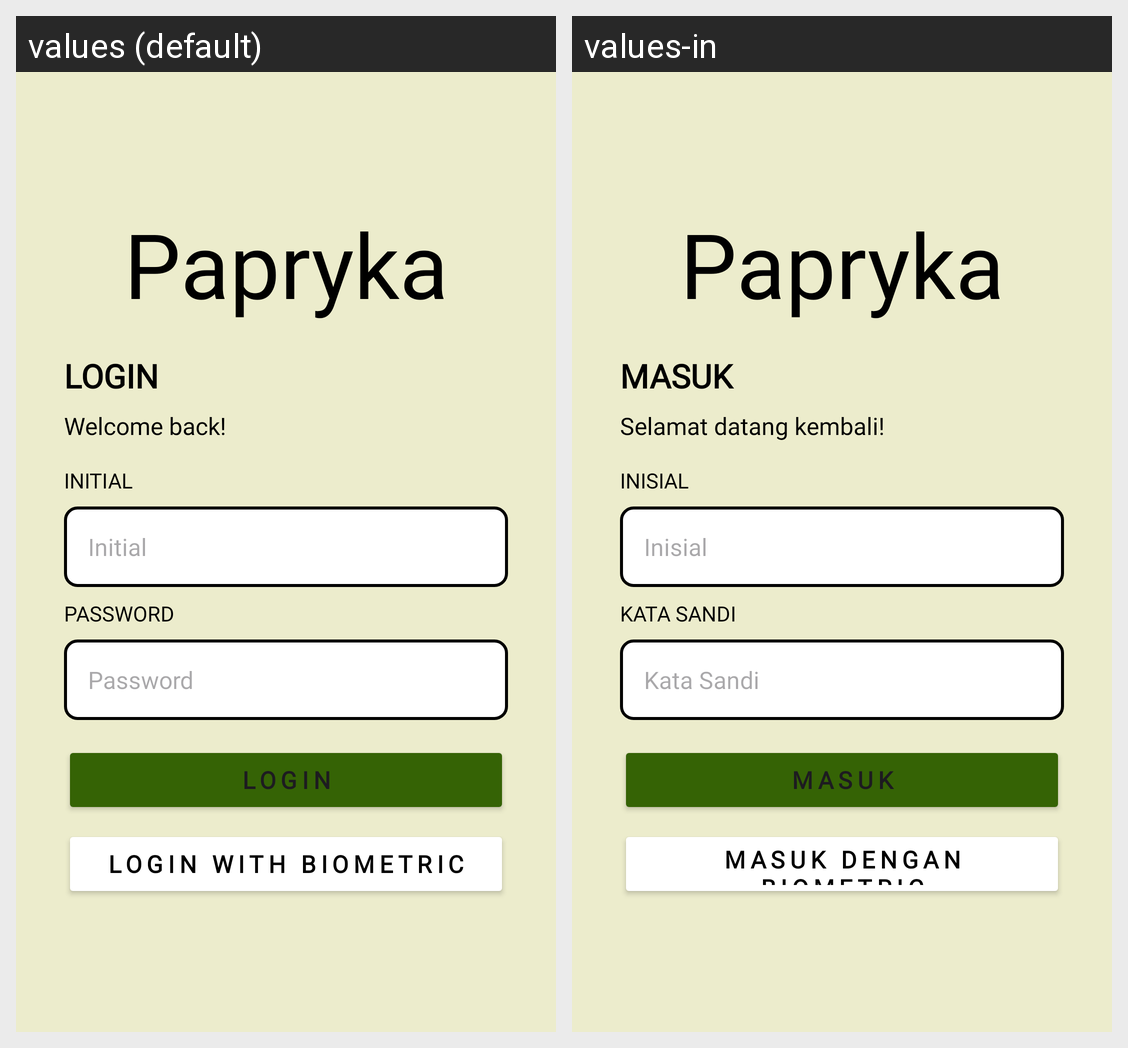

Locale-by-locale string values for the Android screen shown in this grid:
Android screen res/layout/activity_login.xml rendered under 2 locales, left to right: values (default), values-in. Device: Nexus 5 (rendered at 1080×1920; each locale shown at half size, 540×960, under a caption strip naming it); theme Theme.Papryka.
Strings drawn on this screen, with the default value and each locale's value (text and hints the layout hard-codes, and strings that could not be matched under every locale, appear in the picture but are not listed):

app_name
  values: Papryka
  values-in: Papryka

login
  values: Login
  values-in: Masuk

welcome_back
  values: Welcome back!
  values-in: Selamat datang kembali!

initial
  values: Initial
  values-in: Inisial

password
  values: Password
  values-in: Kata Sandi

login_with_biometric
  values: Login with biometric
  values-in: Masuk dengan biometric
